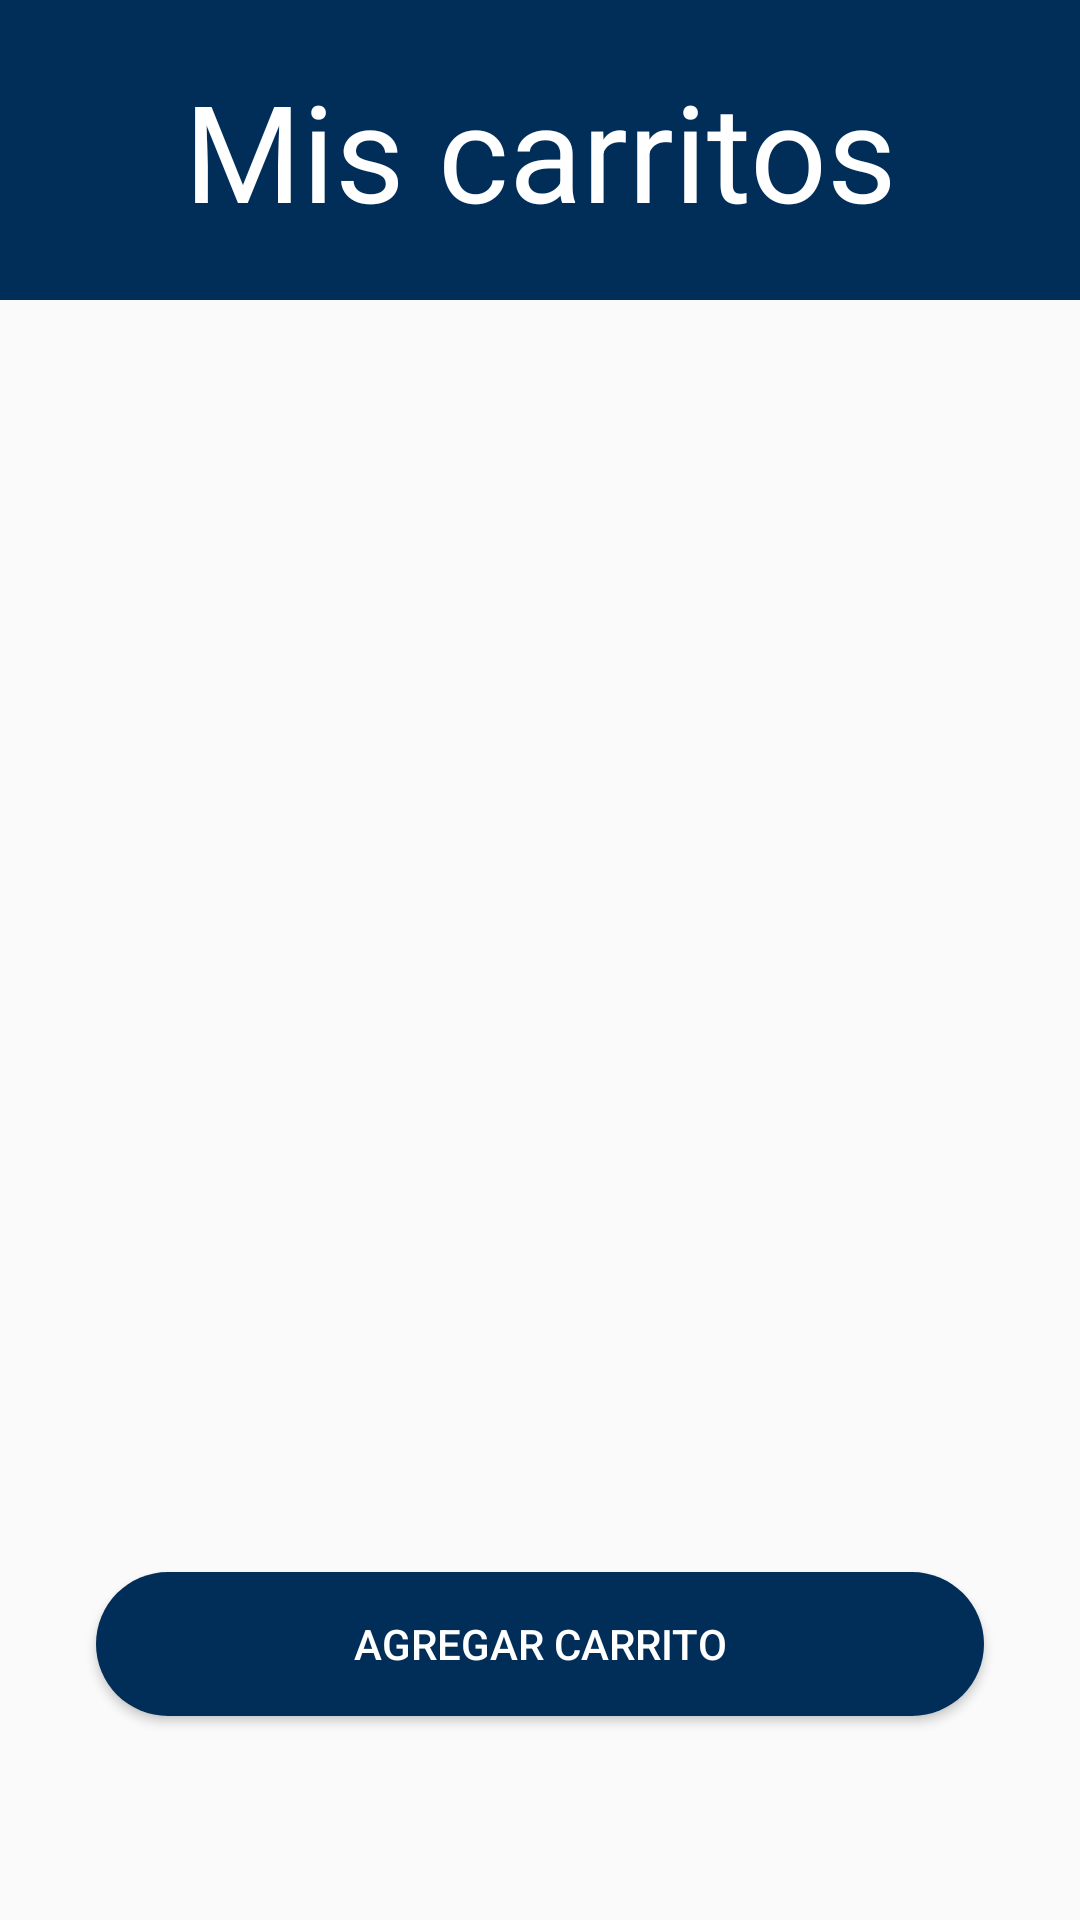

Here is an Android app screen rendered from its layout file. Give the layout XML and the strings, colors and styles it references.
<!-- AndroidManifest.xml: application theme Theme.Proyecto4to -->
<!-- res/layout/recycler.xml -->
<?xml version="1.0" encoding="utf-8"?>
<androidx.constraintlayout.widget.ConstraintLayout xmlns:android="http://schemas.android.com/apk/res/android"
    xmlns:app="http://schemas.android.com/apk/res-auto"
    xmlns:tools="http://schemas.android.com/tools"
    android:layout_width="match_parent"
    android:layout_height="match_parent"
    tools:ignore="ExtraText">

    <View
        android:id="@+id/view"
        android:layout_width="match_parent"
        android:layout_height="100dp"
        android:background="@color/colorAzul"
        tools:ignore="MissingConstraints" />


        <TextView
            android:layout_width="match_parent"
            android:layout_height="match_parent"
            android:text="Mis carritos"
            android:textColor="@color/colorWhite"
            android:textSize="45sp"
            android:textAlignment="center"
            android:layout_marginTop="20sp"
            />


    <androidx.recyclerview.widget.RecyclerView
        android:id="@+id/recycler"
        android:layout_width="411dp"
        android:layout_height="495dp"
        android:layout_marginStart="1dp"
        android:layout_marginEnd="1dp"
        android:layout_marginBottom="136dp"
        app:layout_constraintBottom_toBottomOf="parent"
        app:layout_constraintEnd_toEndOf="parent"
        app:layout_constraintStart_toStartOf="parent" />

    <Button
        android:id="@+id/btnLogin"
        android:layout_width="0dp"
        android:layout_height="wrap_content"
        android:layout_marginStart="32dp"
        android:layout_marginTop="24dp"
        android:layout_marginEnd="32dp"
        android:background="@drawable/btn_bg"
        android:text="agregar carrito"
        android:textColor="@color/colorWhite"
        app:layout_constraintBottom_toBottomOf="parent"
        app:layout_constraintEnd_toEndOf="parent"
        app:layout_constraintHorizontal_bias="0.0"
        app:layout_constraintStart_toStartOf="parent"
        app:layout_constraintTop_toTopOf="parent"
        app:layout_constraintVertical_bias="0.88" />

</androidx.constraintlayout.widget.ConstraintLayout>
<!-- resources referenced by this layout -->
<resources>
  <color name="colorAzul">#002E58</color>
  <color name="colorWhite">#FFFFFF</color>
  <!-- drawable btn_bg (drawable-v24) -->
  <?xml version="1.0" encoding="utf-8"?>
  <shape xmlns:android="http://schemas.android.com/apk/res/android">
  
      <solid android:color="@color/colorNuevoAzul"/>
  
      <corners android:radius="70dp"/>
  </shape>
  <style name="Theme.Proyecto4to" parent="Theme.AppCompat.Light.NoActionBar">
          
          <item name="colorPrimary">@color/azulClean</item>
          <item name="colorPrimaryVariant">@color/purple_700</item>
          <item name="colorOnPrimary">@color/white</item>
          
          <item name="colorOnSecondary">@color/black</item>
          
          <item name="android:statusBarColor" tools:targetApi="l">?attr/colorPrimaryVariant</item>
          
      </style>
  <color name="colorNuevoAzul">#002E58</color>
  <color name="azulClean">#27AA96</color>
  <color name="purple_700">#51185E</color>
  <color name="white">#FFFFFF</color>
  <color name="black">#000000</color>
</resources>
